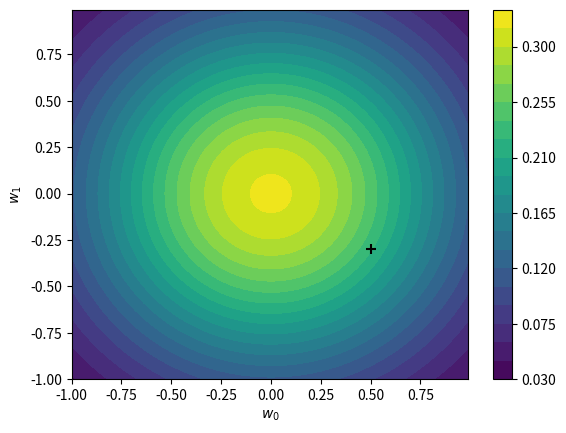
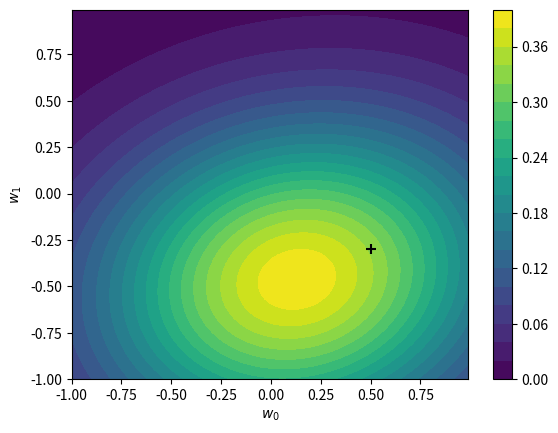
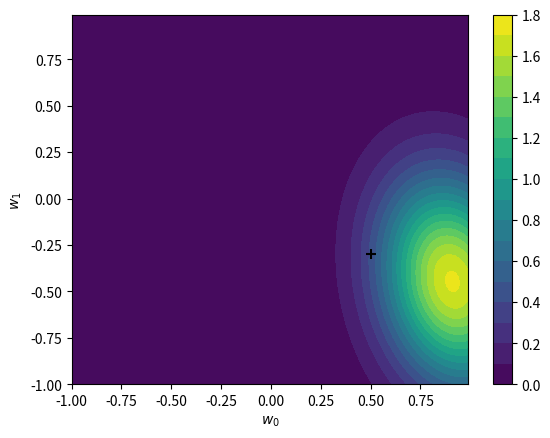
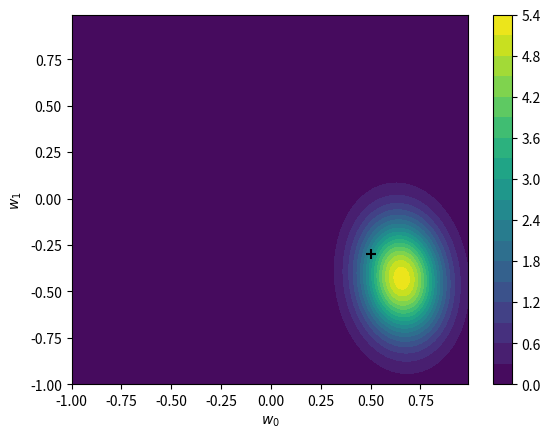

Python code for these plots, in order:
import numpy as np
from scipy.stats import multivariate_normal
import matplotlib.pyplot as plt

# we defined a class for sequential bayesian learner
class bayesian_linear_regression(object):

    # initialized with covariance matrix(sigma), mean vector(mu) and prior(beta)
    def __init__(self,sigma,mu,beta):
        self.prior = multivariate_normal(mean = mu, cov = sigma);
        self.sigma = sigma
        self.mu = mu
        self.beta = beta
        
        self.sigma_N = self.sigma;
        self.mu_N = self.mu;
        self.posterior = self.prior;

    # you need to implement the update function
    # when received additional design matrix phi and continuous label t
    def update(self,phi,t):
                
        self.sigma_N = np.linalg.inv(np.linalg.inv(self.sigma) + self.beta*phi.T.dot(phi));
        self.mu_N = self.sigma_N.dot((self.beta*phi.T.dot(t) + np.linalg.inv(self.sigma).dot(self.mu)));
        self.posterior = multivariate_normal(mean=self.mu_N, cov=self.sigma_N);
        
        self.sigma = self.sigma_N;
        self.mu = self.mu_N;
        
        pass

    def contourPlot(self, x, y, weight = []):
        print(self.sigma)
        print(self.mu)
        
        pos = np.empty(x.shape + (2,));
        pos[:, :, 0] = x;
        pos[:, :, 1] = y;
        
        plt.figure()
        plt.contourf(x, y, self.posterior.pdf(pos), 20);
        plt.xlabel('$w_0$');
        plt.ylabel('$w_1$');
        plt.colorbar();
        
        if weight:
            plt.scatter(weight[0], weight[1], marker = '+', c = 'black', s = 60);

def data_generator(size,scale):
    x = np.random.uniform(low=-3, high=3, size=size)
    rand = np.random.normal(0, scale=scale, size=size)
    y = 0.5 * x - 0.3 + rand
    phi = np.array([[x[i], 1] for i in range(x.shape[0])])
    t = y
    return phi, t

if __name__ == "__main__":
    # initialization
    alpha = 2;
    sigma_0 = np.diag(1.0/alpha*np.ones([2]))
    mu_0 = np.zeros([2])
    beta = 1.0
    x, y = np.mgrid[-1:1:.01, -1:1:.01];
    blr_learner = bayesian_linear_regression(sigma_0, mu_0, beta=beta)
    blr_learner.contourPlot(x, y, weight = [0.5, -0.3]);
    num_episodes = 20
    for epi in range(num_episodes):
        phi, t = data_generator(1,1.0/beta);
        blr_learner.update(phi,t);
        if epi == 0 or epi == 4 or epi == 19:
            blr_learner.contourPlot(x, y, weight = [0.5, -0.3]);
        


